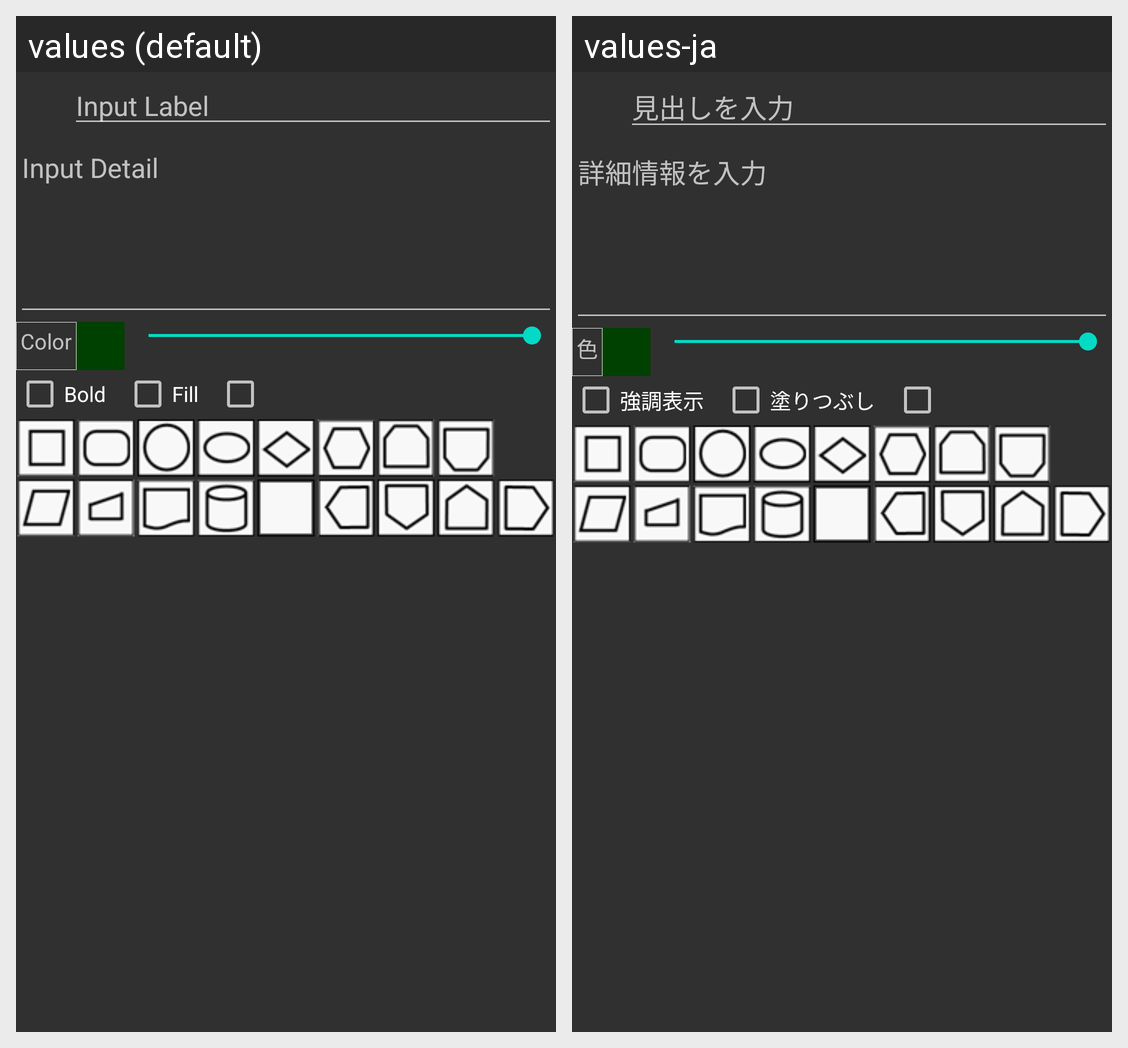

Here is an Android app screen in its default locale and in the app's own translations. Write out the translated-string differences for the strings that appear on this screen.
Android screen res/layout/objectinput.xml rendered under 2 locales, left to right: values (default), values-ja. Device: Nexus 5 (rendered at 1080×1920; each locale shown at half size, 540×960, under a caption strip naming it); theme AppTheme.
Strings drawn on this screen, with the default value and each locale's value (text and hints the layout hard-codes, and strings that could not be matched under every locale, appear in the picture but are not listed):

hintMessageLabel
  values: Input Label
  values-ja: 見出しを入力

hintMessageInput
  values: Input Detail
  values-ja: 詳細情報を入力

labelBorderColor
  values: Color
  values-ja: 色

labelBoldText
  values: Bold
  values-ja: 強調表示

labelFillBorder
  values: Fill
  values-ja: 塗りつぶし
